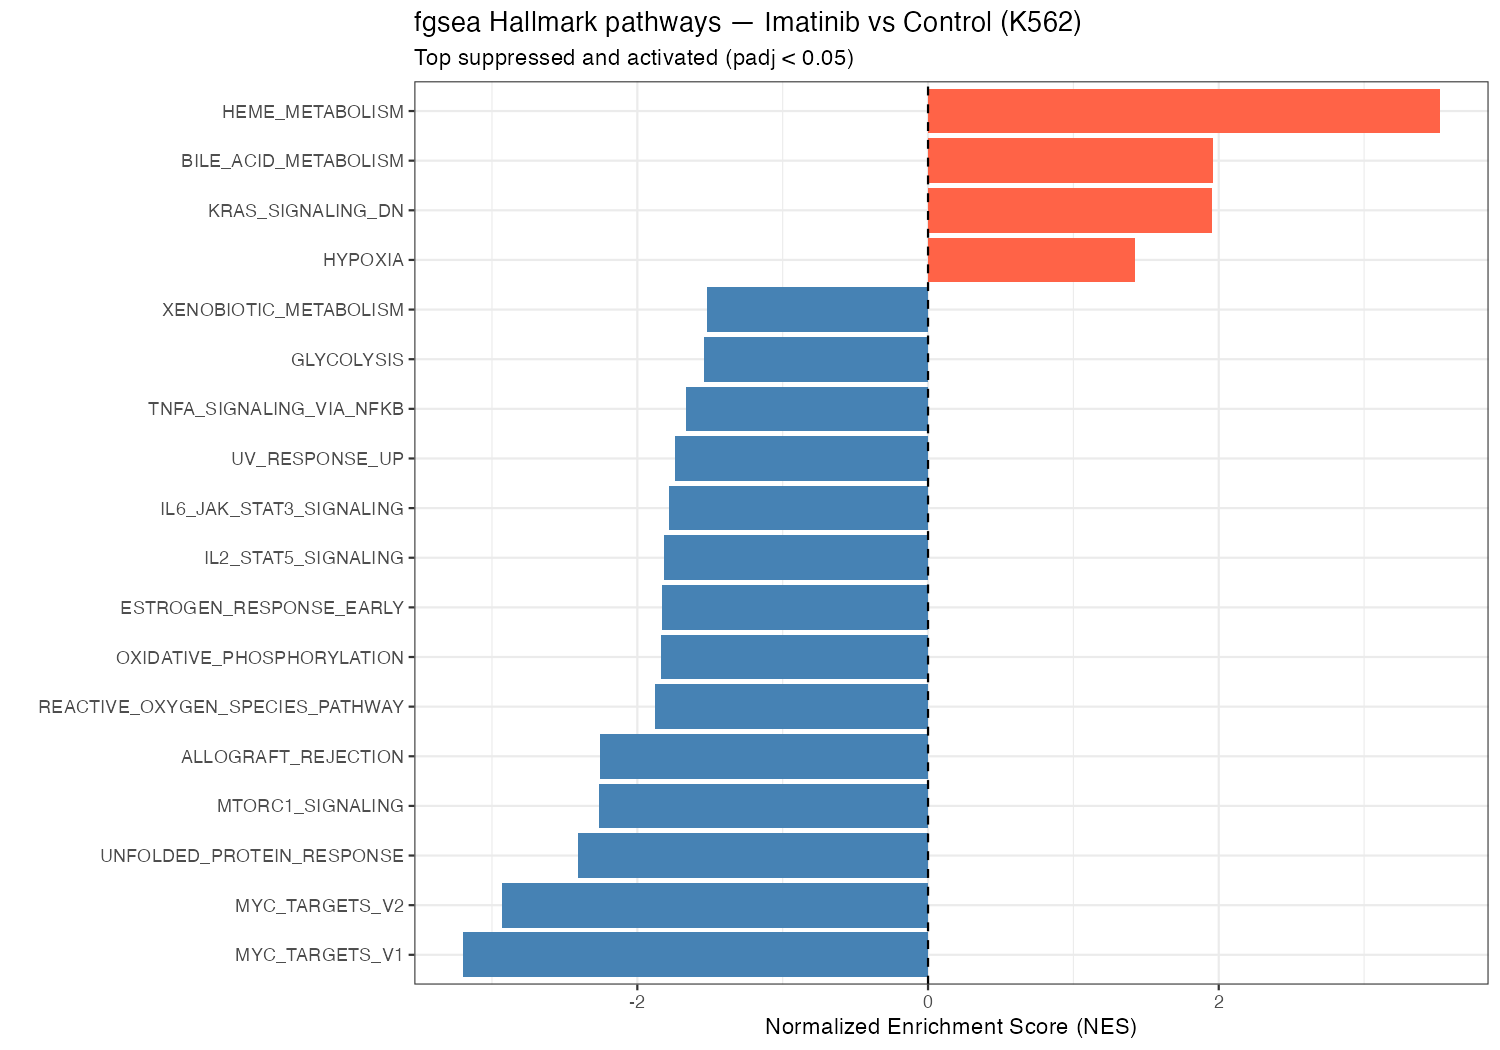

Values plotted in this chart, from the file beside it:
pathway, pval, padj, NES, size
HALLMARK_MYC_TARGETS_V1, 2.9268764474192534e-38, 7.317191118548133e-37, -3.198, 193
HALLMARK_MYC_TARGETS_V2, 1.8281667221375752e-17, 3.046944536895959e-16, -2.929, 56
HALLMARK_UNFOLDED_PROTEIN_RESPONSE, 7.266634629878525e-11, 7.266634629878525e-10, -2.409, 103
HALLMARK_MTORC1_SIGNALING, 2.6603815761307854e-11, 3.325476970163482e-10, -2.264, 184
HALLMARK_ALLOGRAFT_REJECTION, 5.398404245128447e-8, 4.498670204273706e-7, -2.258, 89
HALLMARK_REACTIVE_OXYGEN_SPECIES_PATHWAY, 0.0005642, 0.002015, -1.878, 43
HALLMARK_OXIDATIVE_PHOSPHORYLATION, 3.2881562839285963e-6, 2.3486830599489976e-5, -1.84, 182
HALLMARK_ESTROGEN_RESPONSE_EARLY, 2.953453502866614e-5, 1.8459084392916336e-4, -1.833, 133
HALLMARK_IL2_STAT5_SIGNALING, 6.414146869838434e-5, 2.915521304472016e-4, -1.814, 136
HALLMARK_IL6_JAK_STAT3_SIGNALING, 0.001671, 0.005569, -1.781, 50
HALLMARK_UV_RESPONSE_UP, 2.044127742062665e-4, 8.517198925261105e-4, -1.738, 125
HALLMARK_TNFA_SIGNALING_VIA_NFKB, 4.1023590558824356e-4, 0.001578, -1.665, 146
HALLMARK_GLYCOLYSIS, 0.002253, 0.00704, -1.543, 152
HALLMARK_XENOBIOTIC_METABOLISM, 0.004173, 0.01227, -1.521, 119
HALLMARK_ANGIOGENESIS, 0.04762, 0.1174, -1.488, 21
HALLMARK_NOTCH_SIGNALING, 0.06927, 0.1385, -1.421, 25
HALLMARK_INFLAMMATORY_RESPONSE, 0.03696, 0.09726, -1.42, 95
HALLMARK_PI3K_AKT_MTOR_SIGNALING, 0.05164, 0.1174, -1.369, 84
HALLMARK_EPITHELIAL_MESENCHYMAL_TRANSITI…, 0.05863, 0.1274, -1.334, 93
HALLMARK_ADIPOGENESIS, 0.04995, 0.1174, -1.327, 167
HALLMARK_ANDROGEN_RESPONSE, 0.07439, 0.1392, -1.297, 81
HALLMARK_INTERFERON_GAMMA_RESPONSE, 0.06689, 0.1385, -1.292, 132
HALLMARK_ESTROGEN_RESPONSE_LATE, 0.07794, 0.1392, -1.28, 129
HALLMARK_DNA_REPAIR, 0.09182, 0.1583, -1.237, 143
HALLMARK_WNT_BETA_CATENIN_SIGNALING, 0.1612, 0.2687, -1.215, 33
HALLMARK_COMPLEMENT, 0.1785, 0.287, -1.155, 125
HALLMARK_TGF_BETA_SIGNALING, 0.2142, 0.3149, -1.147, 48
HALLMARK_E2F_TARGETS, 0.1837, 0.287, -1.13, 194
HALLMARK_APICAL_JUNCTION, 0.2626, 0.3549, -1.083, 125
HALLMARK_MYOGENESIS, 0.3562, 0.4422, -1.04, 113
HALLMARK_P53_PATHWAY, 0.3626, 0.4422, -1.035, 158
HALLMARK_G2M_CHECKPOINT, 0.5661, 0.6433, -0.9575, 186
HALLMARK_PROTEIN_SECRETION, 0.6751, 0.7338, -0.8978, 90
HALLMARK_SPERMATOGENESIS, 0.801, 0.8344, -0.8247, 68
HALLMARK_HEDGEHOG_SIGNALING, 0.9342, 0.9342, -0.6384, 17
HALLMARK_UV_RESPONSE_DN, 0.9181, 0.9342, 0.7904, 101
HALLMARK_APICAL_SURFACE, 0.7538, 0.802, 0.7918, 20
HALLMARK_CHOLESTEROL_HOMEOSTASIS, 0.5976, 0.664, 0.9438, 63
HALLMARK_PEROXISOME, 0.4916, 0.5716, 0.9734, 83
HALLMARK_INTERFERON_ALPHA_RESPONSE, 0.4499, 0.5356, 0.9853, 75
HALLMARK_MITOTIC_SPINDLE, 0.3548, 0.4422, 1.03, 186
HALLMARK_PANCREAS_BETA_CELLS, 0.3439, 0.4422, 1.08, 15
HALLMARK_KRAS_SIGNALING_UP, 0.2302, 0.324, 1.109, 103
HALLMARK_APOPTOSIS, 0.2333, 0.324, 1.119, 119
HALLMARK_FATTY_ACID_METABOLISM, 0.2039, 0.309, 1.135, 123
HALLMARK_COAGULATION, 0.07728, 0.1392, 1.314, 64
HALLMARK_HYPOXIA, 0.0155, 0.04305, 1.422, 144
HALLMARK_KRAS_SIGNALING_DN, 5.409183807453846e-5, 2.704591903726923e-4, 1.952, 72
HALLMARK_BILE_ACID_METABOLISM, 5.3704545677823395e-5, 2.704591903726923e-4, 1.963, 68
HALLMARK_HEME_METABOLISM, 5.605158073131603e-47, 2.8025790365658017e-45, 3.521, 187
